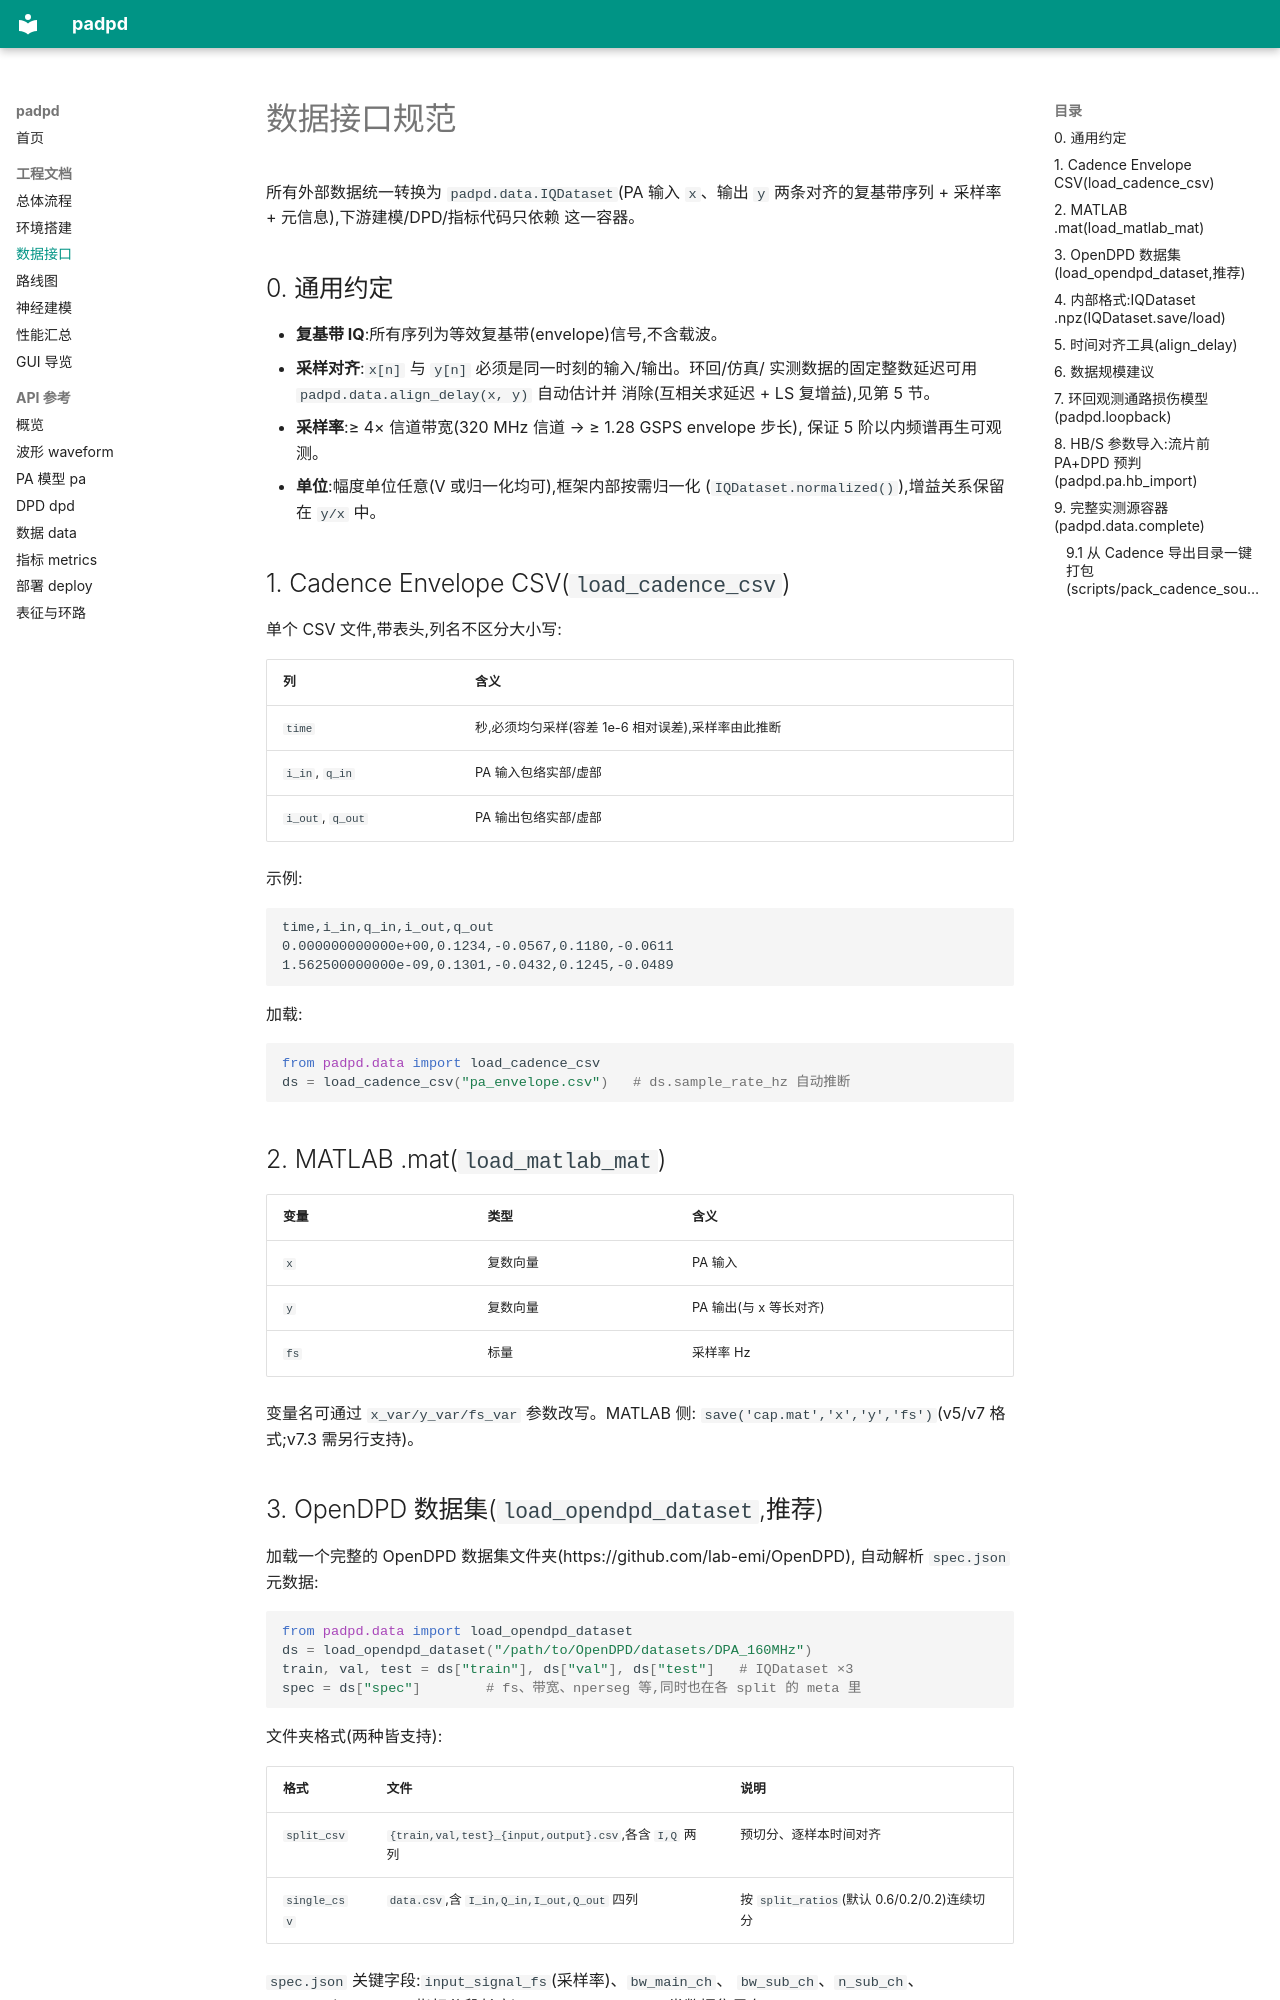

repository: alexyudragonsword-collab/PA_DPD · page: 02_data_interface/index.html · generator: mkdocs

# 数据接口规范

所有外部数据统一转换为 `padpd.data.IQDataset`(PA 输入 `x`、输出 `y`
两条对齐的复基带序列 + 采样率 + 元信息),下游建模/DPD/指标代码只依赖
这一容器。

## 0. 通用约定

- **复基带 IQ**:所有序列为等效复基带(envelope)信号,不含载波。
- **采样对齐**:`x[n]` 与 `y[n]` 必须是同一时刻的输入/输出。环回/仿真/
  实测数据的固定整数延迟可用 `padpd.data.align_delay(x, y)` 自动估计并
  消除(互相关求延迟 + LS 复增益),见第 5 节。
- **采样率**:≥ 4× 信道带宽(320 MHz 信道 → ≥ 1.28 GSPS envelope 步长),
  保证 5 阶以内频谱再生可观测。
- **单位**:幅度单位任意(V 或归一化均可),框架内部按需归一化
  (`IQDataset.normalized()`),增益关系保留在 `y/x` 中。

## 1. Cadence Envelope CSV(`load_cadence_csv`)

单个 CSV 文件,带表头,列名不区分大小写:

| 列 | 含义 |
|----|------|
| `time` | 秒,必须均匀采样(容差 1e-6 相对误差),采样率由此推断 |
| `i_in`, `q_in` | PA 输入包络实部/虚部 |
| `i_out`, `q_out` | PA 输出包络实部/虚部 |

示例:

```csv
time,i_in,q_in,i_out,q_out
0.000000000000e+00,0.1234,-0.0567,0.1180,-0.0611
1.562500000000e-09,0.1301,-0.0432,0.1245,-0.0489
```

加载:

```python
from padpd.data import load_cadence_csv
ds = load_cadence_csv("pa_envelope.csv")   # ds.sample_rate_hz 自动推断
```

## 2. MATLAB .mat(`load_matlab_mat`)

| 变量 | 类型 | 含义 |
|------|------|------|
| `x` | 复数向量 | PA 输入 |
| `y` | 复数向量 | PA 输出(与 x 等长对齐) |
| `fs` | 标量 | 采样率 Hz |

变量名可通过 `x_var/y_var/fs_var` 参数改写。MATLAB 侧:
`save('cap.mat','x','y','fs')`(v5/v7 格式;v7.3 需另行支持)。

## 3. OpenDPD 数据集(`load_opendpd_dataset`,推荐)

加载一个完整的 OpenDPD 数据集文件夹(https://github.com/lab-emi/OpenDPD),
自动解析 `spec.json` 元数据:

```python
from padpd.data import load_opendpd_dataset
ds = load_opendpd_dataset("/path/to/OpenDPD/datasets/DPA_160MHz")
train, val, test = ds["train"], ds["val"], ds["test"]   # IQDataset ×3
spec = ds["spec"]        # fs、带宽、nperseg 等,同时也在各 split 的 meta 里
```

文件夹格式(两种皆支持):

| 格式 | 文件 | 说明 |
|------|------|------|
| `split_csv` | `{train,val,test}_{input,output}.csv`,各含 `I,Q` 两列 | 预切分、逐样本时间对齐 |
| `single_csv` | `data.csv`,含 `I_in,Q_in,I_out,Q_out` 四列 | 按 `split_ratios`(默认 0.6/0.2/0.2)连续切分 |

`spec.json` 关键字段:`input_signal_fs`(采样率)、`bw_main_ch`、
`bw_sub_ch`、`n_sub_ch`、`nperseg`(OpenDPD 指标分段长度)、
`modulation`;APA 类数据集另有 `scs`、`ofdm_nfft`、`n_active`、CP 参数。
这些字段是计算 OpenDPD 兼容指标(`padpd.metrics.aclr_opendpd` 等)的
必要输入。

低层加载器 `load_opendpd_csv(input_csv, output_csv, sample_rate_hz)`
仍可用于加载单对 CSV(两文件长度不一致时按较短者截断)。

## 4. 内部格式:IQDataset `.npz`(`IQDataset.save/load`)

`numpy.savez_compressed` 存储:`x`、`y`(complex128)、`sample_rate_hz`、
`meta`(字典的 repr 字符串,加载时 `ast.literal_eval` 还原)。
合成数据的 `meta` 记录带宽、QAM 阶数、符号数、过采样率、PA 工作点、种子,
保证可复现。
